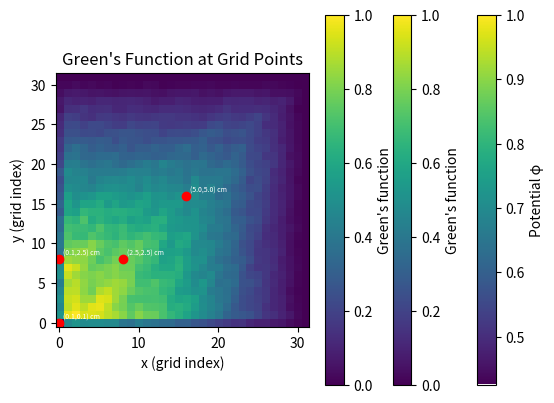

Reproduce this figure in Python.
#!/usr/bin/env python3
# -*- coding: utf-8 -*-
# This code is based on an OOP, parallel variance and the Partial differential
#equations Handout 7 examples provided by Dr. Benjamin Hourahine in PH510.
#Modifications made by kfb22143 - Licensed under the MIT License.
#See LICENSE file for details.
"""
Created on Tue Mar 18 12:32:13 2025

@author: nadia
"""

import copy
import numpy as np
import matplotlib.pyplot as plt
from numpy.random import SeedSequence, default_rng
import random

def overrelaxation_method():
    """
            Method to solve Poissons equation.
            Implement a relaxation (or over-relaxation) method to solve Poisson’s equation for a
    square N × N grid, with a grid spacing of h and specified charges at the grid sites (f ).
    This will be used as an independent check for your Monte Carlo results.
    """
    N = 32 # Sets the size of the grid.
    phi = np.zeros([N, N]) # creates an array of zeros in a NxN (4x4) grid 
    for i in range(0,N): # creates a grid of these zeros
        phi[0,i] = 1 # sets the first line, [0,i] all = 1
        phi[N-1, i] = 1
        phi[i, 0] = 1
        phi[i, N-1] = 1
    print('Initial phi with boundary conditions:')
    print(phi)
    for itters in range(100): # Repeats the solver 1000 times.
        for i in range(1, N-1):
            for j in range(1, N-1): # enables the relaxer to navigate the grid and protects it from encountering neighbours outside the grid.
               # print(i,j)
                phi[i,j] = 1/4 * ( phi[i+1,j] + phi[i-1,j] + phi[i,j+1] + phi[i,j-1]) # Used phi[i,j] to specifically alter each part of the grid.
    print('phi after over-relaxation method:')
    print(phi)
    return phi

phi=overrelaxation_method()

# Task 2

# Random Walk Solver for Poisson's Equation (Green's Function)
def random_walk_solver():
    """
    Implement a random-walk method to solve Poisson’s equation
    for a square N × N grid, using random walkers to obtain the Green’s function.
    """

    N = 32 # Sets the size of the grid
    phi = np.zeros([N, N])  # Creates an array of zeros in a NxN (4x4) grid
    walkers = 10000
    max_steps = 20000
    h = 1.0  # Grid spacing
    start_point = (1, 1)
    visit_count = np.zeros((N, N))# To track the number of visits to each grid point
    green = (h**2) * visit_count / walkers
    for i in range(N):
        phi[0, i] = 1        # Top boundary
        phi[N-1, i] = 1      # Bottom boundary
        phi[i, 0] = 1        # Left boundary
        phi[i, N-1] = 1      # Right boundary
    print('Initial phi with boundary conditions:')
    print(phi)

    for walker in range(walkers):    # Random walk for each walker
        i = random.randint(1, N-2)  # Random row inside the grid
        j = random.randint(1, N-2)  # Random column inside the grid
        current_position = (i, j)  # Initialise walker position
        for step in range(max_steps):  # Walk with a maximum limit on the number of steps
            i, j = current_position  # Current position of the walker
            if random.randint(0, 1):  # Pick row to move to
                if i > 0:
                    current_position = (i-1, j)
                else:
                    current_position = (i+1, j)
            else:  # Pick column to move to
                if j > 0:
                    current_position = (i, j-1)
                else:
                    current_position = (i, j+1)
    
            visit_count[current_position] += 1
    
            if current_position[0] == 0: # Once an edge is reached, need to stop the function continuing.
                break
            elif current_position[0] == N-1:
                break
            elif current_position[1] == 0:
                break
            elif current_position[1] == N-1:
                break

    green = (h**2) * visit_count / walkers
    
    print('Visit count for each grid point:')
    print(visit_count)
    
    print('Estimated Green\'s function for charge density:')
    print(green)
    return(green)
green = random_walk_solver()

def plot_potential(phi):
    """
    Plots the 2D grid showing potential values for phi.
    """
    plt.imshow(phi, origin='lower', cmap='viridis')
    plt.colorbar(label='Potential φ')
    plt.title('Solution of Poisson’s Equation')
    plt.xlabel('x')
    plt.ylabel('y')
    plt.show()

def plot_green(green):
    """
    Plots the 2D grid showing Green's function values.
    """
    plt.imshow(green, origin='lower', cmap='viridis')
    plt.colorbar(label='Green\'s function')
    plt.title('Solution of Poisson’s Equation (Green\'s Function)')
    plt.xlabel('x')
    plt.ylabel('y')
    plt.show()
green = green / np.max(green) 
plot_potential(phi)
plot_green(green)

def evaluate_green_points(green, grid_size=10):
    N = green.shape[0]
    grid_spacing = grid_size / (N - 1)
    grid_points = [(5, 5), (2.5, 2.5), (0.1, 2.5), (0.1, 0.1)]
    for point in grid_points:
        x_position = point[0]
        y_position = point[1]
        print(x_position)
        print(y_position)
        j_index = int(round(x_position / grid_spacing))  # columns, convert integers into grid indices
        i_index = int(round(y_position / grid_spacing))  # rows
        point_number = green[i_index, j_index]
        print(f"Green's function at ({x_position} cm, {y_position} cm) "
              f"grid[{i_index}, {j_index}] = {point_number:.4f}")
evaluate_green_points(green)

def plot_green_at_points(green, grid_size=10):
    N = green.shape[0]
    grid_spacing = grid_size / (N - 1)
    grid_points = [(5, 5), (2.5, 2.5), (0.1, 2.5), (0.1, 0.1)]
    plt.imshow(green, origin='lower', cmap='viridis')
    plt.colorbar(label="Green's function")
    plt.title("Green's Function at Grid Points")
    for point in grid_points:
        x_position = point[0]
        y_position = point[1]
        j_index = int(round(x_position / grid_spacing))
        i_index = int(round(y_position / grid_spacing))
        plt.plot(j_index, i_index, 'ro')
        label = f"({x_position:.1f},{y_position:.1f}) cm"
        plt.text(j_index + 0.5, i_index + 0.5, label,
                 color='white', fontsize=5)
    plt.xlabel("x (grid index)")
    plt.ylabel("y (grid index)")
    plt.show()
plot_green_at_points(green)

def boundary_a(i, j):
    return 1  # All edges +1 V

def boundary_b(i, j):
    if i == 0 or i == N-1:
        return 1  # Top and bottom
    elif j == 0 or j == N-1:
        return -1  # Left and right
    return 0

def boundary_c(i, j):
    if i == 0:
        return 2  # Top
    elif i == N-1:
        return 0  # Bottom
    elif j == 0:
        return 2  # Left
    elif j == N-1:
        return -4  # Right
    return 0


